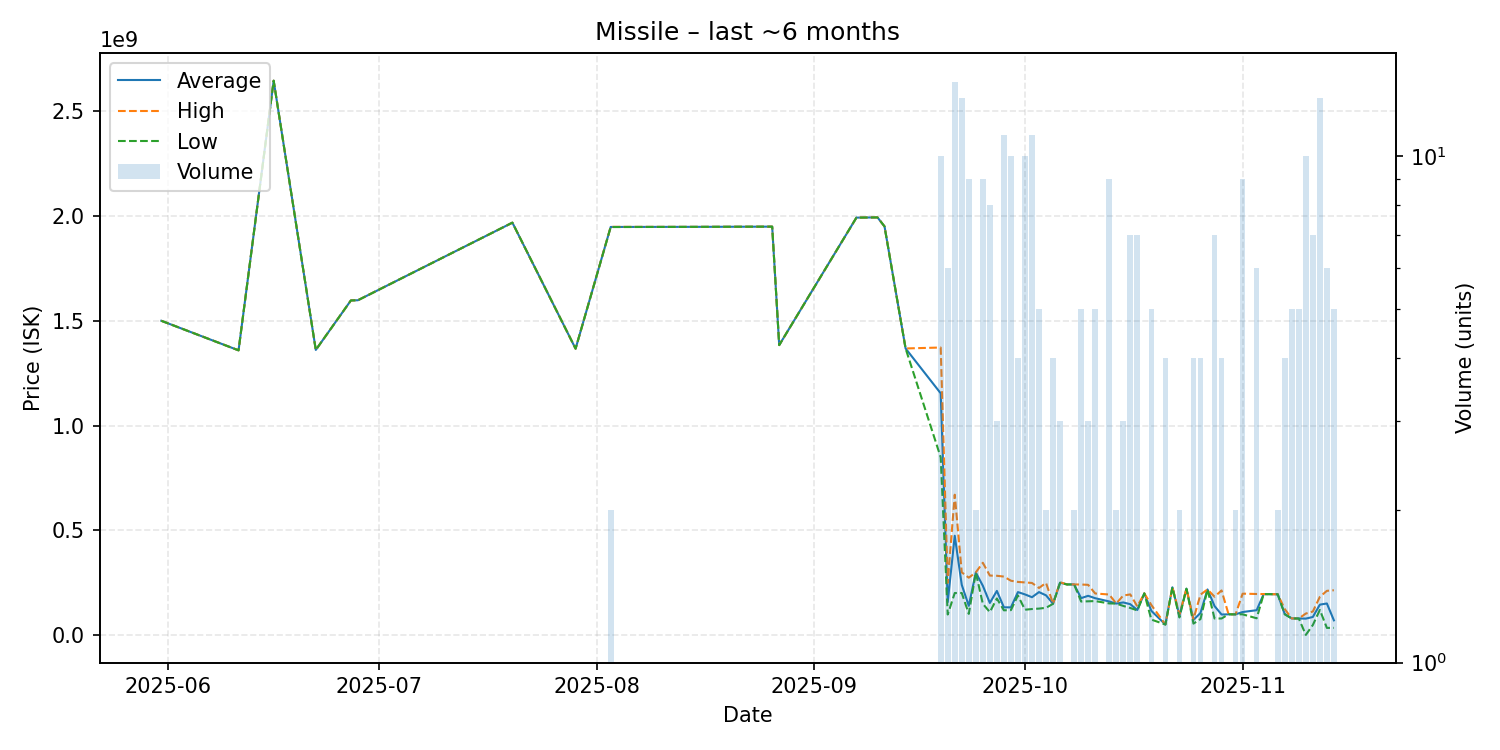

Values plotted in this chart, from the file beside it:
date, average, highest, lowest, order_count, volume
2025-05-31, 1500000000, 1500000000, 1500000000, 1, 1
2025-06-11, 1359000000, 1359000000, 1359000000, 1, 1
2025-06-16, 2645000000, 2645000000, 2645000000, 1, 1
2025-06-22, 1361000000, 1361000000, 1361000000, 1, 1
2025-06-27, 1597000000, 1597000000, 1597000000, 1, 1
2025-06-28, 1598000000, 1598000000, 1598000000, 1, 1
2025-07-20, 1968000000, 1968000000, 1968000000, 1, 1
2025-07-29, 1367000000, 1367000000, 1367000000, 1, 1
2025-08-03, 1947500000, 1948000000, 1947000000, 2, 2
2025-08-16, 1948000000, 1948000000, 1948000000, 1, 1
2025-08-26, 1949000000, 1949000000, 1949000000, 1, 1
2025-08-27, 1384000000, 1384000000, 1384000000, 1, 1
2025-09-07, 1992000000, 1992000000, 1992000000, 1, 1
2025-09-10, 1993000000, 1993000000, 1993000000, 1, 1
2025-09-11, 1950000000, 1950000000, 1950000000, 1, 1
2025-09-14, 1368000000, 1368000000, 1368000000, 1, 1
2025-09-19, 1154070000, 1372500000, 848900000, 10, 10
2025-09-20, 158388333, 250000000, 99000000, 6, 6
2025-09-21, 474778571, 670450000, 201650000, 13, 14
2025-09-22, 240455385, 300150000, 201700000, 11, 13
2025-09-23, 140422222, 274700000, 102100000, 8, 9
2025-09-24, 299500000, 300000000, 299000000, 2, 2
2025-09-25, 236333333, 345850000, 150000000, 6, 9
2025-09-26, 154262500, 284850000, 110750000, 8, 8
2025-09-27, 211633333, 283900000, 175500000, 3, 3
2025-09-28, 133400000, 280000000, 119100000, 7, 11
2025-09-29, 133180000, 260300000, 120100000, 8, 10
2025-09-30, 206050000, 254500000, 189900000, 4, 4
2025-10-01, 195070000, 252150000, 122000000, 7, 10
2025-10-02, 181627273, 249600000, 125250000, 9, 11
2025-10-03, 206060000, 225700000, 127300000, 5, 5
2025-10-04, 190550000, 250000000, 131100000, 2, 2
2025-10-05, 150925000, 151200000, 150100000, 2, 4
2025-10-06, 251033333, 253000000, 250050000, 3, 3
2025-10-07, 242500000, 242500000, 242500000, 1, 1
2025-10-08, 242550000, 242600000, 242500000, 2, 2
2025-10-09, 177180000, 242100000, 161050000, 5, 5
2025-10-10, 188300000, 240700000, 162100000, 3, 3
2025-10-11, 176920000, 199450000, 163200000, 5, 5
2025-10-13, 161366667, 194450000, 152000000, 5, 9
2025-10-14, 151350000, 151400000, 151300000, 2, 2
2025-10-15, 156666667, 189700000, 140150000, 3, 3
2025-10-16, 148328571, 195000000, 130300000, 6, 7
2025-10-17, 120558571, 137850000, 118700000, 7, 7
2025-10-18, 199900000, 199900000, 199900000, 1, 1
2025-10-19, 116658000, 144400000, 74995000, 5, 5
2025-10-21, 51420000, 51435000, 51405000, 4, 4
2025-10-22, 229000000, 229000000, 229000000, 1, 1
2025-10-23, 92500000, 100000000, 85000000, 2, 2
2025-10-24, 222200000, 222200000, 222200000, 1, 1
2025-10-25, 73467500, 77100000, 55770000, 4, 4
2025-10-26, 106592500, 194000000, 77340000, 4, 4
2025-10-27, 218700000, 218700000, 218700000, 1, 1
2025-10-28, 139440000, 183950000, 80120000, 7, 7
2025-10-29, 99117500, 213900000, 80080000, 4, 4
2025-10-30, 100000000, 100000000, 100000000, 1, 1
2025-10-31, 100000000, 100000000, 100000000, 1, 2
2025-11-01, 110955556, 198600000, 100000000, 2, 9
2025-11-03, 119698333, 196950000, 81075000, 6, 6
2025-11-04, 196500000, 196500000, 196500000, 1, 1
... 9 more rows
